Run: headless pygame with SDL's dummy video driver; simulated clock (each Clock.tick advances the game by its frame time, no real sleeping); random seed 0; keys injected as events and as key.get_pressed() state; no mouse input.
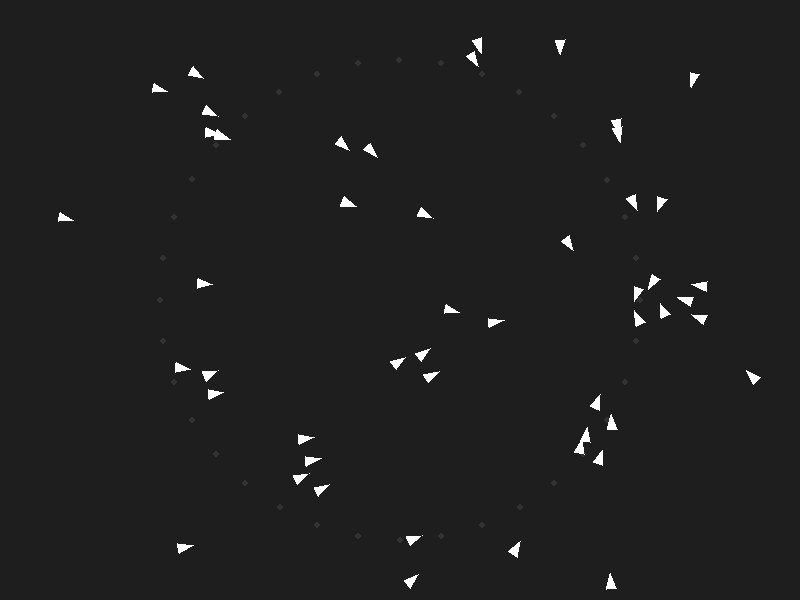
Frame 1 of 4 · flips 1–60 · no input
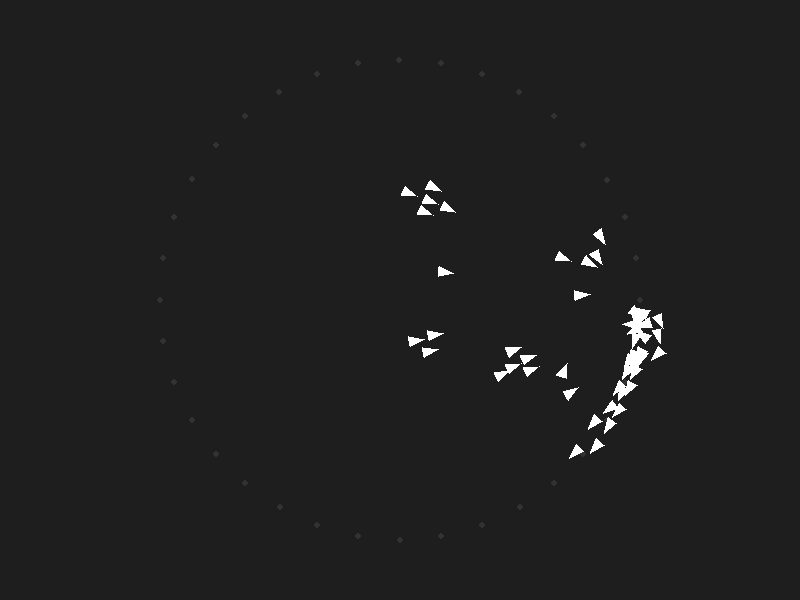
Frame 2 of 4 · flips 61–180 · tapped SPACE, RETURN · held RIGHT (→), D
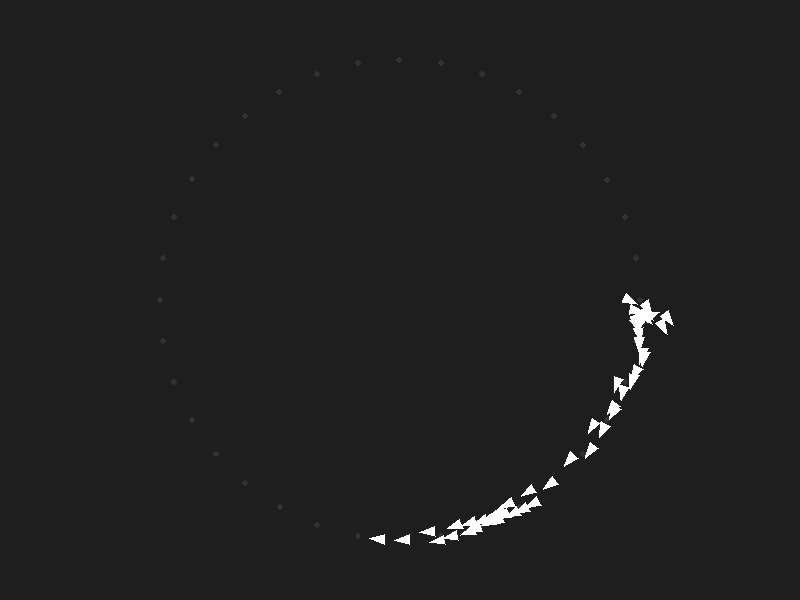
Frame 3 of 4 · flips 181–300 · held DOWN (↓), S
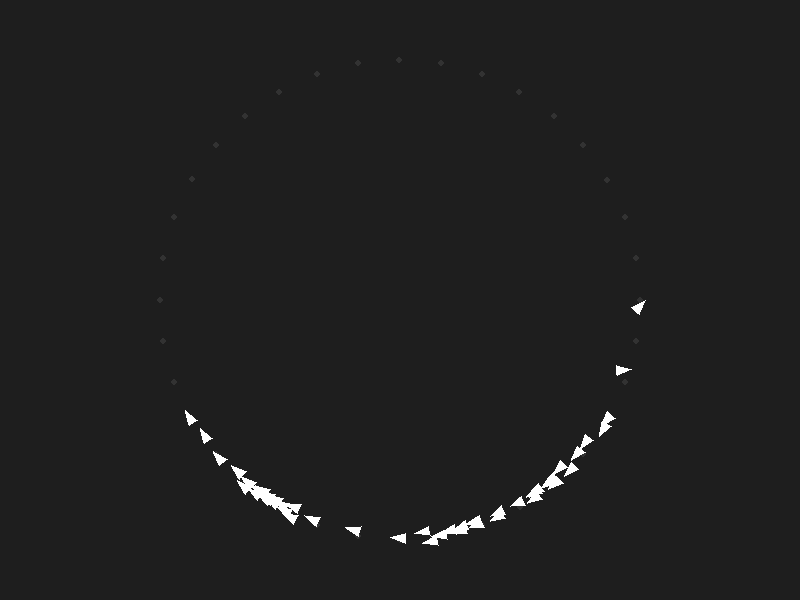
Frame 4 of 4 · flips 301–420 · held LEFT (←), A, UP (↑), W

The pygame program that drew these frames:

import pygame
import random
import math
from pygame.math import Vector2

# --------------------------- Configuration ---------------------------
WIDTH, HEIGHT = 800, 600               # Window size
NUM_BOIDS = 50                         # Number of agents
MAX_SPEED = 200.0                      # Maximum speed (pixels/second)
MAX_FORCE = 300.0                      # Maximum steering force (pixels/second²)
PERCEPTION_RADIUS = 50                 # Neighborhood radius (pixels)
PATH_WAYPOINTS = 36                    # Number of waypoints defining the path
WAYPOINT_THRESHOLD = 15                # Distance to switch to next waypoint (pixels)
CELL_SIZE = 100                        # Cell size for entropy calculation (pixels)
PRINT_INTERVAL = 100                   # Frames between metric prints
USE_OBSTACLES = False                   # Toggle obstacles on/off
FPS = 60                               # Target frames per second

# --------------------------- Boid Class ---------------------------
class Boid:
    def __init__(self):
        self.pos = Vector2(random.uniform(0, WIDTH), random.uniform(0, HEIGHT))
        angle = random.uniform(0, 2 * math.pi)
        self.vel = Vector2(math.cos(angle), math.sin(angle)) * MAX_SPEED
        self.acc = Vector2(0, 0)
        self.current_wp = 0

    def apply_force(self, force):
        self.acc += force

    def update(self, dt):
        # Clamp total acceleration
        if self.acc.length() > MAX_FORCE:
            self.acc.scale_to_length(MAX_FORCE)
        # Integrate velocity and position
        self.vel += self.acc * dt
        if self.vel.length() > MAX_SPEED:
            self.vel.scale_to_length(MAX_SPEED)
        self.pos += self.vel * dt
        # Reset acceleration
        self.acc = Vector2(0, 0)
        self.edges()

    def edges(self):
        # Wrap around the screen
        if self.pos.x > WIDTH:  self.pos.x = 0
        if self.pos.x < 0:      self.pos.x = WIDTH
        if self.pos.y > HEIGHT: self.pos.y = 0
        if self.pos.y < 0:      self.pos.y = HEIGHT

    def flock(self, boids, path, obstacles):
        # Compute behavior forces
        sep = self.separation(boids) * 100.0
        ali = self.alignment(boids)   * 100.0
        coh = self.cohesion(boids)    * 100.0
        pat = self.follow_path(path)  * 200.0
        obs = self.avoid_obstacles(obstacles) * 300.0
        pat = self.follow_path(path)  * 200.0
        obs = self.avoid_obstacles(obstacles) * 200.0
        # Apply
        for force in (sep, ali, coh, pat, obs):
            self.apply_force(force)

    def separation(self, boids):
        steer = Vector2(0, 0)
        total = 0
        for other in boids:
            d = self.pos.distance_to(other.pos)
            if 0 < d < PERCEPTION_RADIUS/2:
                diff = (self.pos - other.pos) / d
                steer += diff
                total += 1
        if total > 0:
            steer /= total
            return self._steer_to(steer)
        return Vector2(0, 0)

    def alignment(self, boids):
        avg_vel = Vector2(0, 0)
        total = 0
        for other in boids:
            if other != self and self.pos.distance_to(other.pos) < PERCEPTION_RADIUS:
                avg_vel += other.vel
                total += 1
        if total > 0:
            avg_vel /= total
            return self._steer_to(avg_vel)
        return Vector2(0, 0)

    def cohesion(self, boids):
        center = Vector2(0, 0)
        total = 0
        for other in boids:
            if other != self and self.pos.distance_to(other.pos) < PERCEPTION_RADIUS:
                center += other.pos
                total += 1
        if total > 0:
            center /= total
            return self.seek(center)
        return Vector2(0, 0)

    def _steer_to(self, vector):
        desired = vector.normalize() * MAX_SPEED
        steer = desired - self.vel
        if steer.length() > MAX_FORCE:
            steer.scale_to_length(MAX_FORCE)
        return steer

    def seek(self, target):
        desired = target - self.pos
        if desired.length() > 0:
            desired = desired.normalize() * MAX_SPEED
            steer = desired - self.vel
            if steer.length() > MAX_FORCE:
                steer.scale_to_length(MAX_FORCE)
            return steer
        return Vector2(0, 0)

    def follow_path(self, path):
        target = path[self.current_wp]
        if self.pos.distance_to(target) < WAYPOINT_THRESHOLD:
            self.current_wp = (self.current_wp + 1) % len(path)
            target = path[self.current_wp]
        return self.seek(target)

    def avoid_obstacles(self, obstacles):
        steer = Vector2(0, 0)
        for obs in obstacles:
            # Use centroid for both circle & polygon
            center = obs['centroid']
            r = obs['radius'] + PERCEPTION_RADIUS/2
            d = self.pos.distance_to(center)
            if d < r:
                diff = (self.pos - center).normalize() * MAX_SPEED
                s = diff - self.vel
                if s.length() > MAX_FORCE:
                    s.scale_to_length(MAX_FORCE)
                steer += s
        return steer

    def draw(self, screen):
        angle = self.vel.angle_to(Vector2(1, 0))
        pts = [Vector2(10, 0), Vector2(-5, 5), Vector2(-5, -5)]
        poly = [p.rotate(-angle) + self.pos for p in pts]
        pygame.draw.polygon(screen, (255, 255, 255), poly)

# --------------------------- Metrics ---------------------------
def compute_metrics(boids):
    sum_vel = Vector2(0, 0)
    for b in boids:
        sum_vel += b.vel
    order = sum_vel.length() / (len(boids) * MAX_SPEED)
    cols, rows = WIDTH // CELL_SIZE, HEIGHT // CELL_SIZE
    counts = [0] * (cols * rows)
    for b in boids:
        c = int(min(max(b.pos.x // CELL_SIZE, 0), cols-1))
        r = int(min(max(b.pos.y // CELL_SIZE, 0), rows-1))
        counts[r*cols + c] += 1
    entropy = 0
    N = len(boids)
    for c in counts:
        if c>0:
            p = c/N
            entropy -= p * math.log(p)
    return order, entropy

# --------------------------- Environment Setup ---------------------------
def create_obstacles():
    obs = []
    # Circle obstacles
    for center, rad in [(Vector2(200,300),50), (Vector2(600,200),75)]:
        obs.append({'type':'circle', 'pos':center, 'radius':rad, 'centroid':center})
    # Polygon obstacle example (triangle)
    poly_pts = [Vector2(400,400), Vector2(450,500), Vector2(350,500)]
    centroid = sum(poly_pts, Vector2(0,0)) / len(poly_pts)
    rad = max(centroid.distance_to(p) for p in poly_pts)
    obs.append({'type':'polygon', 'points':poly_pts, 'radius':rad, 'centroid':centroid})
    return obs

def create_path():
    path = []
    center = Vector2(WIDTH/2, HEIGHT/2)
    radius = min(WIDTH, HEIGHT) * 0.4
    for i in range(PATH_WAYPOINTS):
        theta = 2 * math.pi * i / PATH_WAYPOINTS
        path.append(center + Vector2(math.cos(theta), math.sin(theta)) * radius)
    return path

# --------------------------- Main Simulation ---------------------------
def run_simulation():
    pygame.init()
    screen = pygame.display.set_mode((WIDTH, HEIGHT))
    clock = pygame.time.Clock()

    boids = [Boid() for _ in range(NUM_BOIDS)]
    obstacles = create_obstacles() if USE_OBSTACLES else []
    path = create_path()
    frame = 0
    running = True
    while running:
        dt = clock.tick(FPS) / 1000.0
        for event in pygame.event.get():
            if event.type == pygame.QUIT:
                running = False
        screen.fill((30, 30, 30))
        # Draw path
        for wp in path:
            pygame.draw.circle(screen, (50,50,50), (int(wp.x), int(wp.y)), 3)
        # Draw obstacles
        for obs in obstacles:
            if obs['type']=='circle':
                pygame.draw.circle(screen, (200,50,50), (int(obs['pos'].x), int(obs['pos'].y)), obs['radius'], 2)
            else:
                pts = [(int(p.x), int(p.y)) for p in obs['points']]
                pygame.draw.polygon(screen, (200,50,50), pts, 2)
        # Update & draw boids
        for b in boids:
            b.flock(boids, path, obstacles)
            b.update(dt)
            b.draw(screen)
        if frame % PRINT_INTERVAL == 0:
            order, entropy = compute_metrics(boids)
            print(f"Frame {frame}: Order={order:.3f}, Entropy={entropy:.3f}")
        pygame.display.flip()
        frame += 1
    pygame.quit()

if __name__ == '__main__':
    run_simulation()
